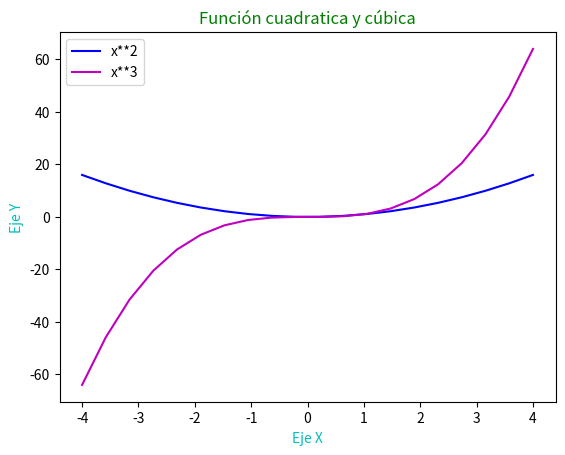

Generate this figure with matplotlib:
# Matplotlib [Python]
# Ejercicios de práctica

# Autor: Inove Coding School
# Version: 2.0

# IMPORTANTE: NO borrar los comentarios
# que aparecen en verde con el hashtag "#"

# Ejercicios de matplotlib
import numpy as np
import matplotlib.pyplot as plt


if __name__ == '__main__':
    print("Bienvenidos a otra clase de Inove con Python")
    print("Line Plot")

    # NOTA: aproveche los ejemplos "multi_line_plot" de clase

    # Se desea graficar varias funciones en un mismmo gráfico (axe)

    # Las funciones que se desean implementar y graficar son:
    # y1 = x**2
    # y2 = x**3

    # Su implementación ya está disponible, es la siguiente:
    x = list(np.linspace(-4, 4, 20))

    y1 = []
    for i in x:
        y1.append(i**2)

    y2 = []
    for i in x:
        y2.append(i**3)

    # Alumno: Realizar un gráfico que representen las dos funciones
    # Para ello se debe llamar dos veces a "plot" con el mismo "ax"

    # Se debe colocar en la leyenda la función que representa
    # cada función

    # Cada función dibujarla con un color distinto
    # a su elección

    # Crear acá su gráfico

    fig = plt.figure()
    ax = fig.add_subplot()
    ax.plot(x, y1, color="b", label="x**2")
    ax.plot(x, y2, color="m", label="x**3")
    ax.set_title("Función cuadratica y cúbica", color="g")
    ax.set_ylabel("Eje Y", color="c")
    ax.set_xlabel("Eje X", color="c")
    plt.legend()
    plt.show()
    
    print("terminamos")
